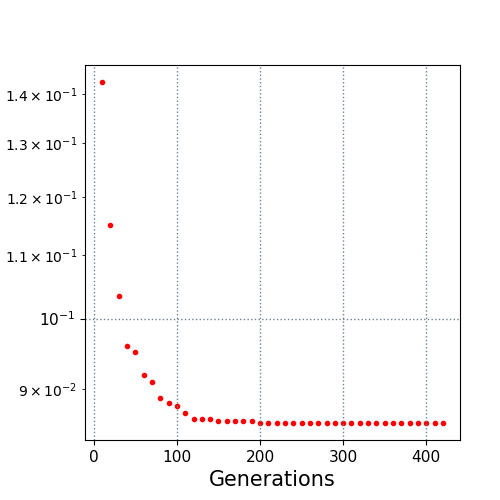

The file beside this chart, header and first rows:
10.0, 0.142528
20.0, 0.1151
30.0, 0.1034
40.0, 0.09602
50.0, 0.09517
60.0, 0.09194
70.0, 0.09089
80.0, 0.08878
90.0, 0.08814
100.0, 0.08769
110.0, 0.08677
120.0, 0.08607
130.0, 0.08607
140.0, 0.08597
150.0, 0.08579
160.0, 0.08579
170.0, 0.08579
180.0, 0.08579
190.0, 0.08577
200.0, 0.08555
210.0, 0.08555
220.0, 0.08555
230.0, 0.08555
240.0, 0.08555
250.0, 0.08555
260.0, 0.08555
270.0, 0.08555
280.0, 0.08555
290.0, 0.08555
300.0, 0.08555
310.0, 0.08555
320.0, 0.08552
330.0, 0.08552
340.0, 0.08552
350.0, 0.08552
360.0, 0.08552
370.0, 0.08552
380.0, 0.08552
390.0, 0.08552
400.0, 0.08552
410.0, 0.08552
420.0, 0.08552
